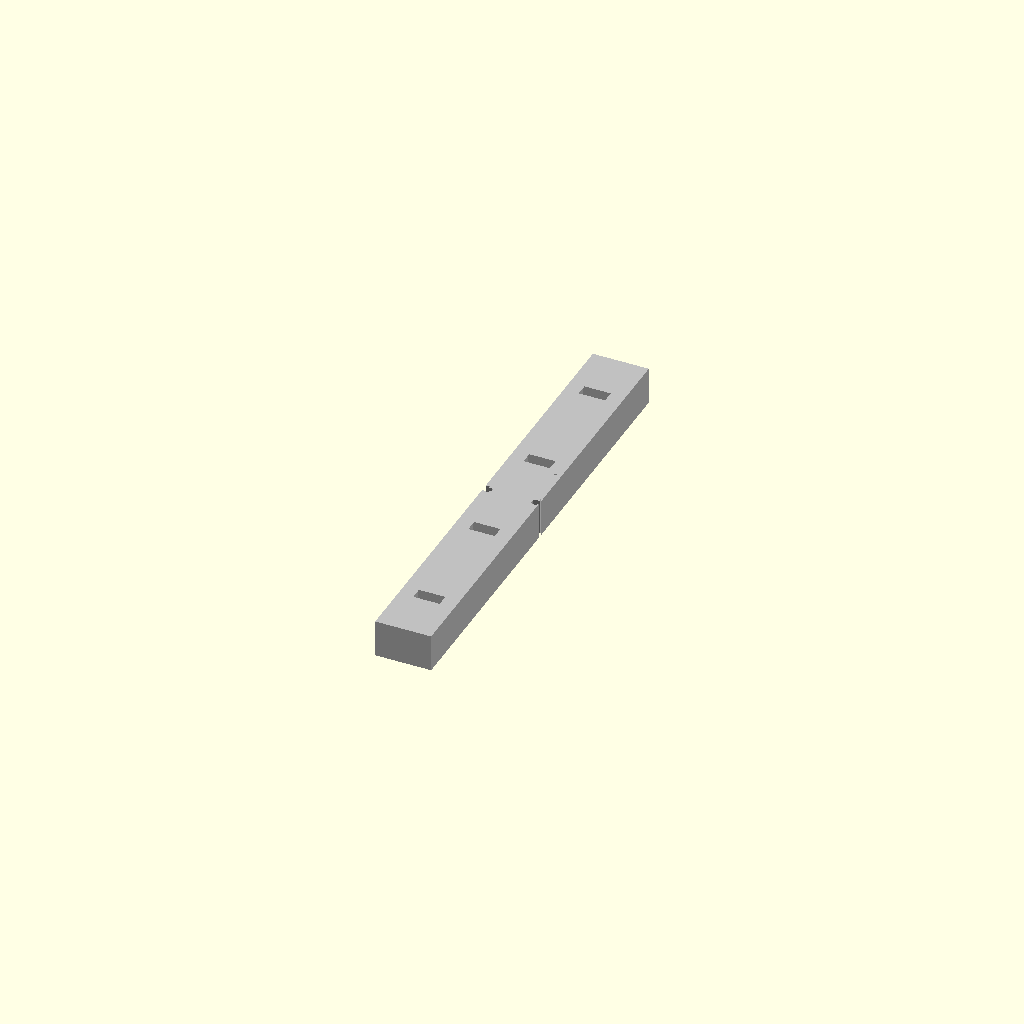
Cell 1: the model at its default parameters.
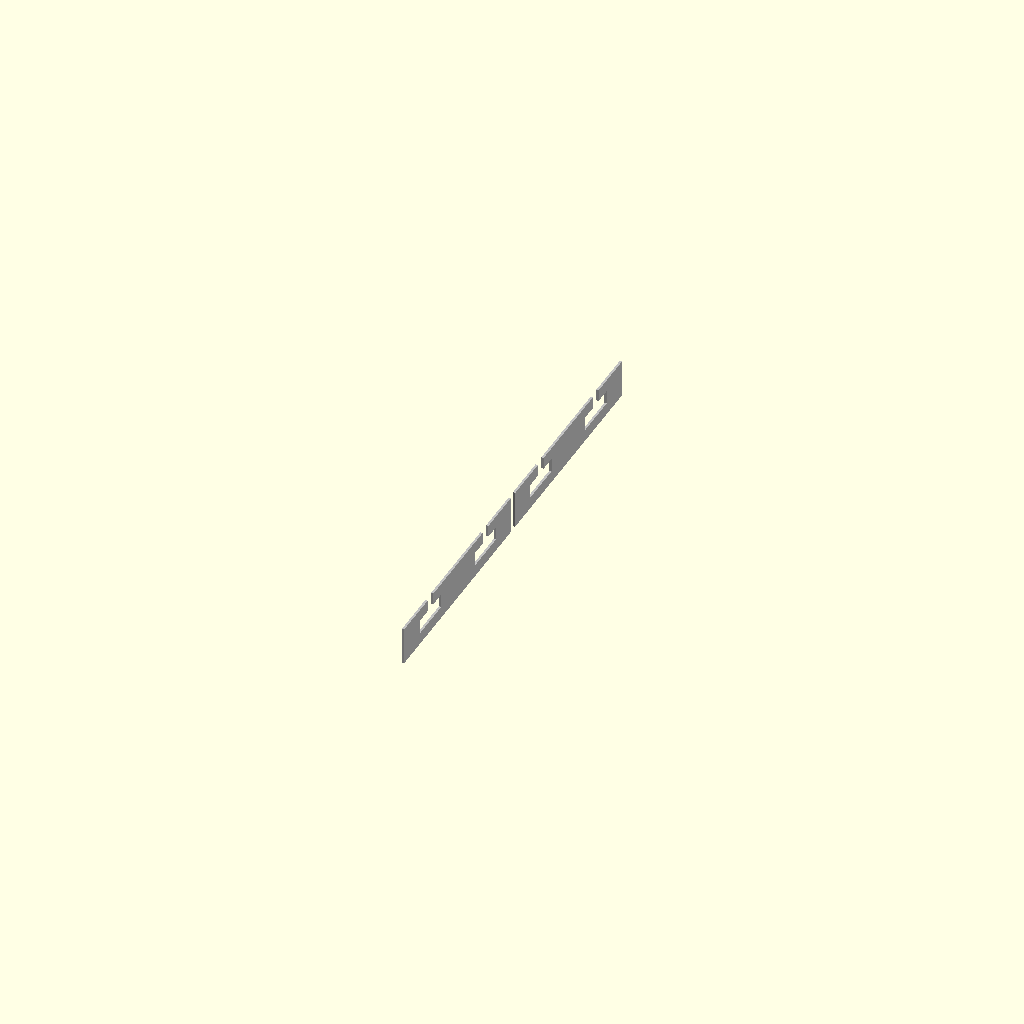
Cell 2: the same model with rail_W = 0.5.
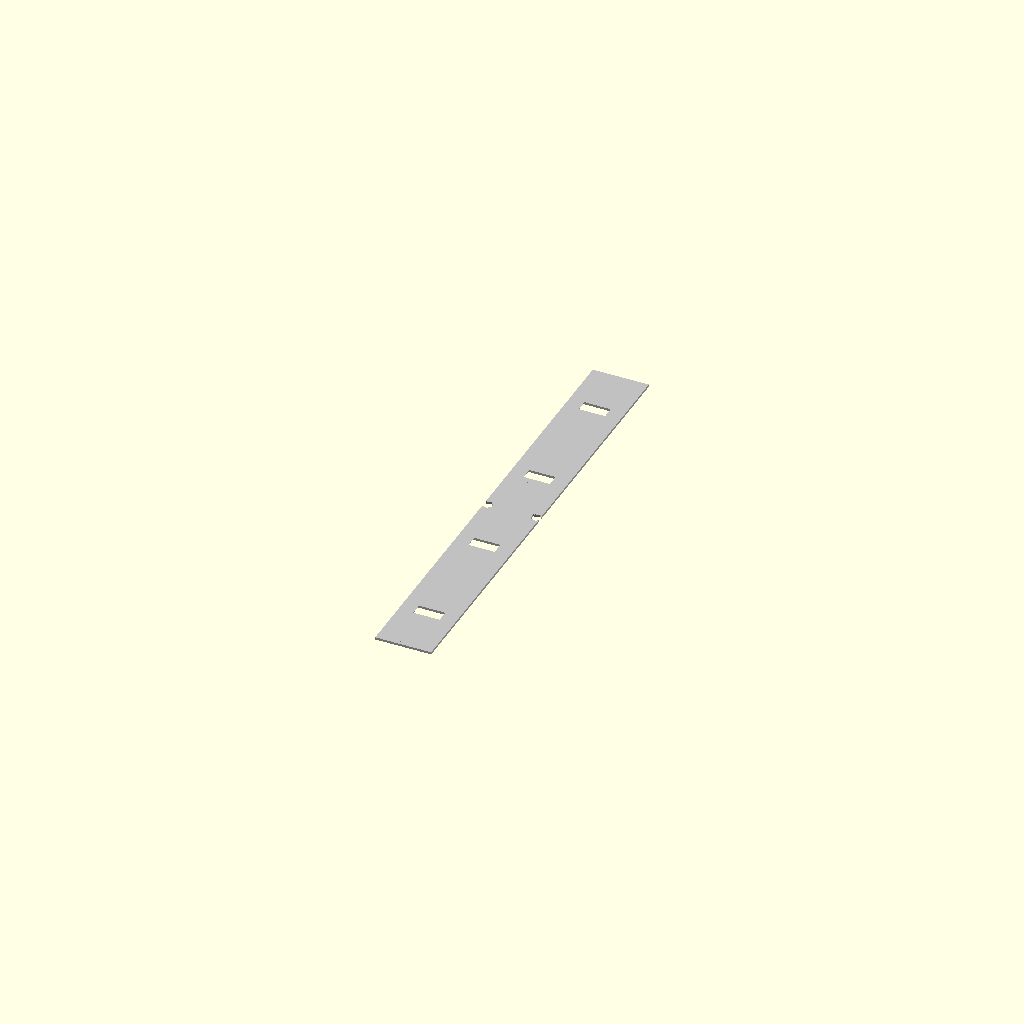
Cell 3: rail_H = 0.5 (everything else at default).
All cells are drawn from one camera (rotation 55°, 0°, 25°, orthographic, colour scheme Cornfield), so only the parameter changes between them.
OpenSCAD source file results/nopscadlib/ablations/no_recovery/scad/rail__MGN12.scad:
// Parameters
rail_L = 100; //[50:200:1]
rail_W = 12; //[6:24:0.5]
rail_H = 8; //[4:16:0.5]
edge_chamfer = 0.8; //[0.4:1.6:0.1]
chamfer_inset = 0.6; //[0.3:1.2:0.1]
hole_count = 4; //[2:8:1]
end_margin = 12; //[6:24:1]
hole_r = 1.7; //[1.2:2.5:0.1]
csk_r = 3.2; //[2.4:4.5:0.1]
csk_depth = 1.6; //[0.8:3.0:0.1]
raceway_r = 1.2; //[0.6:2.0:0.1]
raceway_depth = 0.8; //[0.4:1.6:0.1]
raceway_z = 2.6; //[1.5:4.0:0.1]
op_overlap = 1; //[0.5:2:0.1]
end_face_thk = 0.8; //[0.4:1.6:0.1]

// Base Shapes
module rail_body_raw() {
  cube([rail_W, rail_L, rail_H], center=true);
}

module rail_body_inset() {
  cube([rail_W - 2*chamfer_inset, rail_L - 2*chamfer_inset, rail_H - 2*chamfer_inset], center=true);
}

module end_face_posY() {
  translate([0, rail_L/2 - end_face_thk/2, 0])
    cube([rail_W, end_face_thk, rail_H], center=true);
}

module end_face_negY() {
  translate([0, -rail_L/2 + end_face_thk/2, 0])
    cube([rail_W, end_face_thk, rail_H], center=true);
}

module mount_hole(posY) {
  translate([0, posY, 0])
    rotate([90, 0, 0])
      cylinder(h=rail_H + 2*op_overlap, r=hole_r, center=true);
}

module countersink(posY) {
  translate([0, posY, rail_H/2 - (csk_depth + op_overlap)/2])
    rotate([90, 0, 0])
      cylinder(h=csk_depth + op_overlap, r=csk_r, center=true);
}

module raceway_groove(xPos) {
  translate([xPos, 0, -rail_H/2 + raceway_z])
    cylinder(h=rail_L + 2*op_overlap, r=raceway_r, center=true);
}

module engraved_markings_placeholder() {
  translate([0, 0, rail_H/2 - (rail_H/20)/2])
    cube([rail_W - 2*chamfer_inset, rail_L/5, rail_H/20], center=true);
}

// Operations
module chamfers_fillets() {
  hull() {
    rail_body_raw();
    rail_body_inset();
  }
}

module end_faces() {
  union() {
    end_face_posY();
    end_face_negY();
  }
}

module rail_plus_end_faces() {
  union() {
    chamfers_fillets();
    end_faces();
  }
}

module mounting_holes() {
  union() {
    mount_hole(-rail_L/2 + end_margin);
    mount_hole(-rail_L/2 + end_margin + (rail_L - 2*end_margin)/3);
    mount_hole(-rail_L/2 + end_margin + 2*(rail_L - 2*end_margin)/3);
    mount_hole(rail_L/2 - end_margin);
  }
}

module countersinks() {
  union() {
    countersink(-rail_L/2 + end_margin);
    countersink(-rail_L/2 + end_margin + (rail_L - 2*end_margin)/3);
    countersink(-rail_L/2 + end_margin + 2*(rail_L - 2*end_margin)/3);
    countersink(rail_L/2 - end_margin);
  }
}

module raceway_grooves() {
  union() {
    raceway_groove(-rail_W/2 + raceway_depth);
    raceway_groove(rail_W/2 - raceway_depth);
  }
}

module holes_and_grooves() {
  union() {
    mounting_holes();
    countersinks();
    raceway_grooves();
  }
}

module rail_body() {
  difference() {
    rail_plus_end_faces();
    holes_and_grooves();
  }
}

module engraved_markings() {
  difference() {
    rail_body();
    engraved_markings_placeholder();
  }
}

// Final Output
color("Silver") engraved_markings();
Customizer parameters (derived from the source; name, type, default, range or options):
rail_L: number, default 100, range 1 to 50, step 200
rail_W: number, default 12, range 0.5 to 6, step 24
rail_H: number, default 8, range 0.5 to 4, step 16
edge_chamfer: number, default 0.8, range 0.1 to 0.4, step 1.6
chamfer_inset: number, default 0.6, range 0.1 to 0.3, step 1.2
hole_count: number, default 4, range 1 to 2, step 8
end_margin: number, default 12, range 1 to 6, step 24
hole_r: number, default 1.7, range 0.1 to 1.2, step 2.5
csk_r: number, default 3.2, range 0.1 to 2.4, step 4.5
csk_depth: number, default 1.6, range 0.1 to 0.8, step 3
raceway_r: number, default 1.2, range 0.1 to 0.6, step 2
raceway_depth: number, default 0.8, range 0.1 to 0.4, step 1.6
raceway_z: number, default 2.6, range 0.1 to 1.5, step 4
op_overlap: number, default 1, range 0.1 to 0.5, step 2
end_face_thk: number, default 0.8, range 0.1 to 0.4, step 1.6
